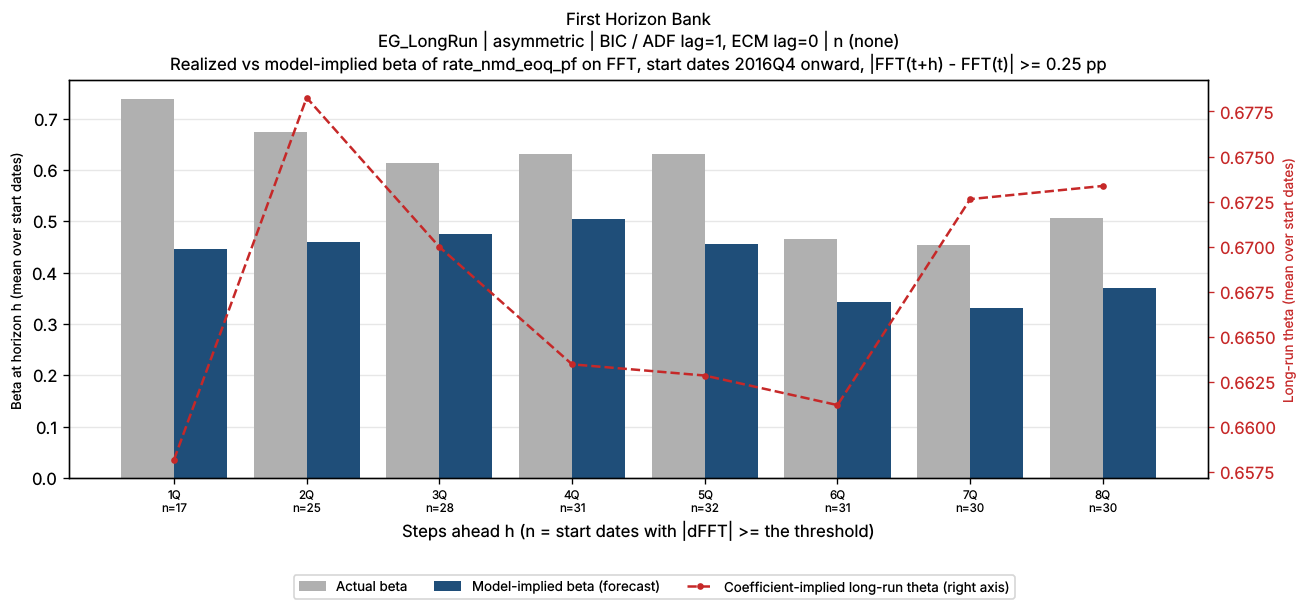

Values plotted in this chart, from the file beside it:
horizon_q, n_pairs, n_skipped, mean_actual_beta, mean_implied_beta, mean_theta_ref_theta, bank_name, test_name, IC/selected lag, trend type
1Q, 17, 22, 0.7389, 0.4466, 0.6582, First Horizon Bank, EG_LongRun | asymmetric, BIC / ADF lag=1, ECM lag=0, n (none)
2Q, 25, 13, 0.6739, 0.4602, 0.6783, First Horizon Bank, EG_LongRun | asymmetric, BIC / ADF lag=1, ECM lag=0, n (none)
3Q, 28, 9, 0.6132, 0.4749, 0.67, First Horizon Bank, EG_LongRun | asymmetric, BIC / ADF lag=1, ECM lag=0, n (none)
4Q, 31, 5, 0.6318, 0.5041, 0.6635, First Horizon Bank, EG_LongRun | asymmetric, BIC / ADF lag=1, ECM lag=0, n (none)
5Q, 32, 3, 0.6311, 0.455, 0.6628, First Horizon Bank, EG_LongRun | asymmetric, BIC / ADF lag=1, ECM lag=0, n (none)
6Q, 31, 3, 0.4652, 0.3421, 0.6612, First Horizon Bank, EG_LongRun | asymmetric, BIC / ADF lag=1, ECM lag=0, n (none)
7Q, 30, 3, 0.4544, 0.3315, 0.6726, First Horizon Bank, EG_LongRun | asymmetric, BIC / ADF lag=1, ECM lag=0, n (none)
8Q, 30, 2, 0.5067, 0.3703, 0.6734, First Horizon Bank, EG_LongRun | asymmetric, BIC / ADF lag=1, ECM lag=0, n (none)
